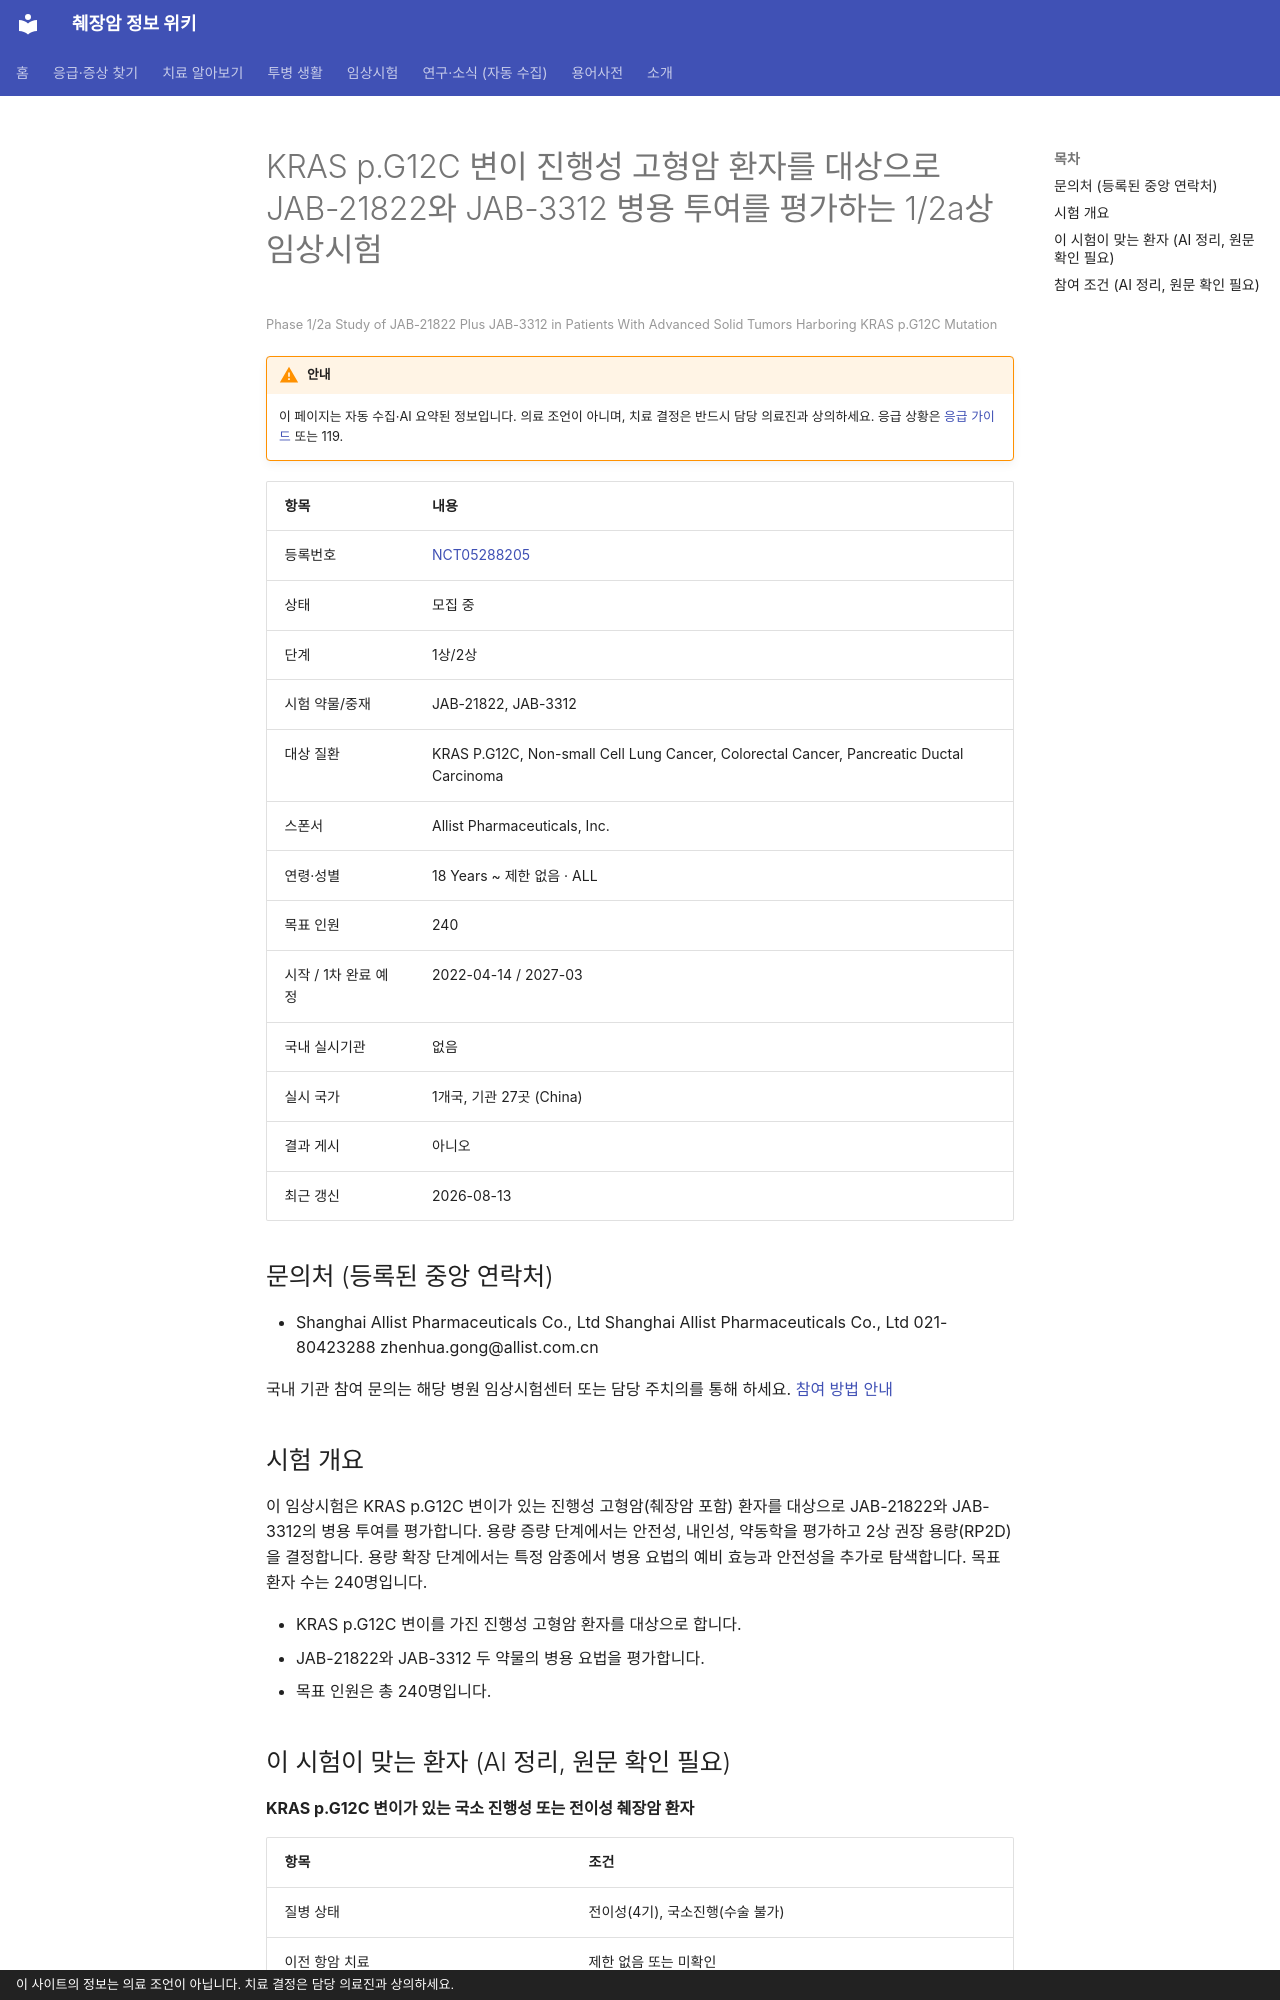

repository: hizorro88-rgb/papersearcher · page: _generated/trials/NCT05288205/index.html · generator: mkdocs · copyright: 이 사이트의 정보는 의료 조언이 아닙니다. 치료 결정은 담당 의료진과 상의하세요.

---
title: "NCT05288205 KRAS p.G12C 변이 진행성 고형암 환자를 대상으로 JAB-21822와 JAB-3312 병용 투여를…"
description: "1상/2상 · 모집 중"
comments: true
search:
  boost: 0.4
---

# KRAS p.G12C 변이 진행성 고형암 환자를 대상으로 JAB-21822와 JAB-3312 병용 투여를 평가하는 1/2a상 임상시험

<small>Phase 1/2a Study of JAB-21822 Plus JAB-3312 in Patients With Advanced Solid Tumors Harboring KRAS p.G12C Mutation</small>

!!! warning "안내"
    이 페이지는 자동 수집·AI 요약된 정보입니다. 의료 조언이 아니며, 치료 결정은 반드시 담당 의료진과 상의하세요. 응급 상황은 [응급 가이드](../../guides/emergency/index.md) 또는 119.

| 항목 | 내용 |
|---|---|
| 등록번호 | [NCT05288205](https://clinicaltrials.gov/study/NCT05288205) |
| 상태 | 모집 중 |
| 단계 | 1상/2상 |
| 시험 약물/중재 | JAB-21822, JAB-3312 |
| 대상 질환 | KRAS P.G12C, Non-small Cell Lung Cancer, Colorectal Cancer, Pancreatic Ductal Carcinoma |
| 스폰서 | Allist Pharmaceuticals, Inc. |
| 연령·성별 | 18 Years ~ 제한 없음 · ALL |
| 목표 인원 | 240 |
| 시작 / 1차 완료 예정 | 2022-04-14 / 2027-03 |
| 국내 실시기관 | 없음 |
| 실시 국가 | 1개국, 기관 27곳 (China) |
| 결과 게시 | 아니오 |
| 최근 갱신 | 2026-08-13 |

## 문의처 (등록된 중앙 연락처)

- Shanghai Allist Pharmaceuticals Co., Ltd Shanghai Allist Pharmaceuticals Co., Ltd 021-80423288 zhenhua.gong@allist.com.cn

국내 기관 참여 문의는 해당 병원 임상시험센터 또는 담당 주치의를 통해 하세요. [참여 방법 안내](../../guides/trials/how-to-apply.md)

## 시험 개요

이 임상시험은 KRAS p.G12C 변이가 있는 진행성 고형암(췌장암 포함) 환자를 대상으로 JAB-21822와 JAB-3312의 병용 투여를 평가합니다. 용량 증량 단계에서는 안전성, 내인성, 약동학을 평가하고 2상 권장 용량(RP2D)을 결정합니다. 용량 확장 단계에서는 특정 암종에서 병용 요법의 예비 효능과 안전성을 추가로 탐색합니다. 목표 환자 수는 240명입니다.

- KRAS p.G12C 변이를 가진 진행성 고형암 환자를 대상으로 합니다.
- JAB-21822와 JAB-3312 두 약물의 병용 요법을 평가합니다.
- 목표 인원은 총 240명입니다.

## 이 시험이 맞는 환자 (AI 정리, 원문 확인 필요)

**KRAS p.G12C 변이가 있는 국소 진행성 또는 전이성 췌장암 환자**

| 항목 | 조건 |
|---|---|
| 질병 상태 | 전이성(4기), 국소진행(수술 불가) |
| 이전 항암 치료 | 제한 없음 또는 미확인 |
| 필요한 유전자·표지자 | KRAS G12C |
| ECOG 수행능력 | 1 이하 |
| 측정 가능 병변 | 필요 |

주요 제외 기준: 다른 암 병력 · 심각한 자가면역 질환 · HIV, B형 간염, C형 간염 감염 · 급성 심근경색, 불안정형 협심증 및 뇌혈관 사고 병력 · 임산부 또는 수유부

내 상황에 맞는지 한 번에 보려면 [맞춤 임상시험 찾기](../../guides/trials/finder.md).
